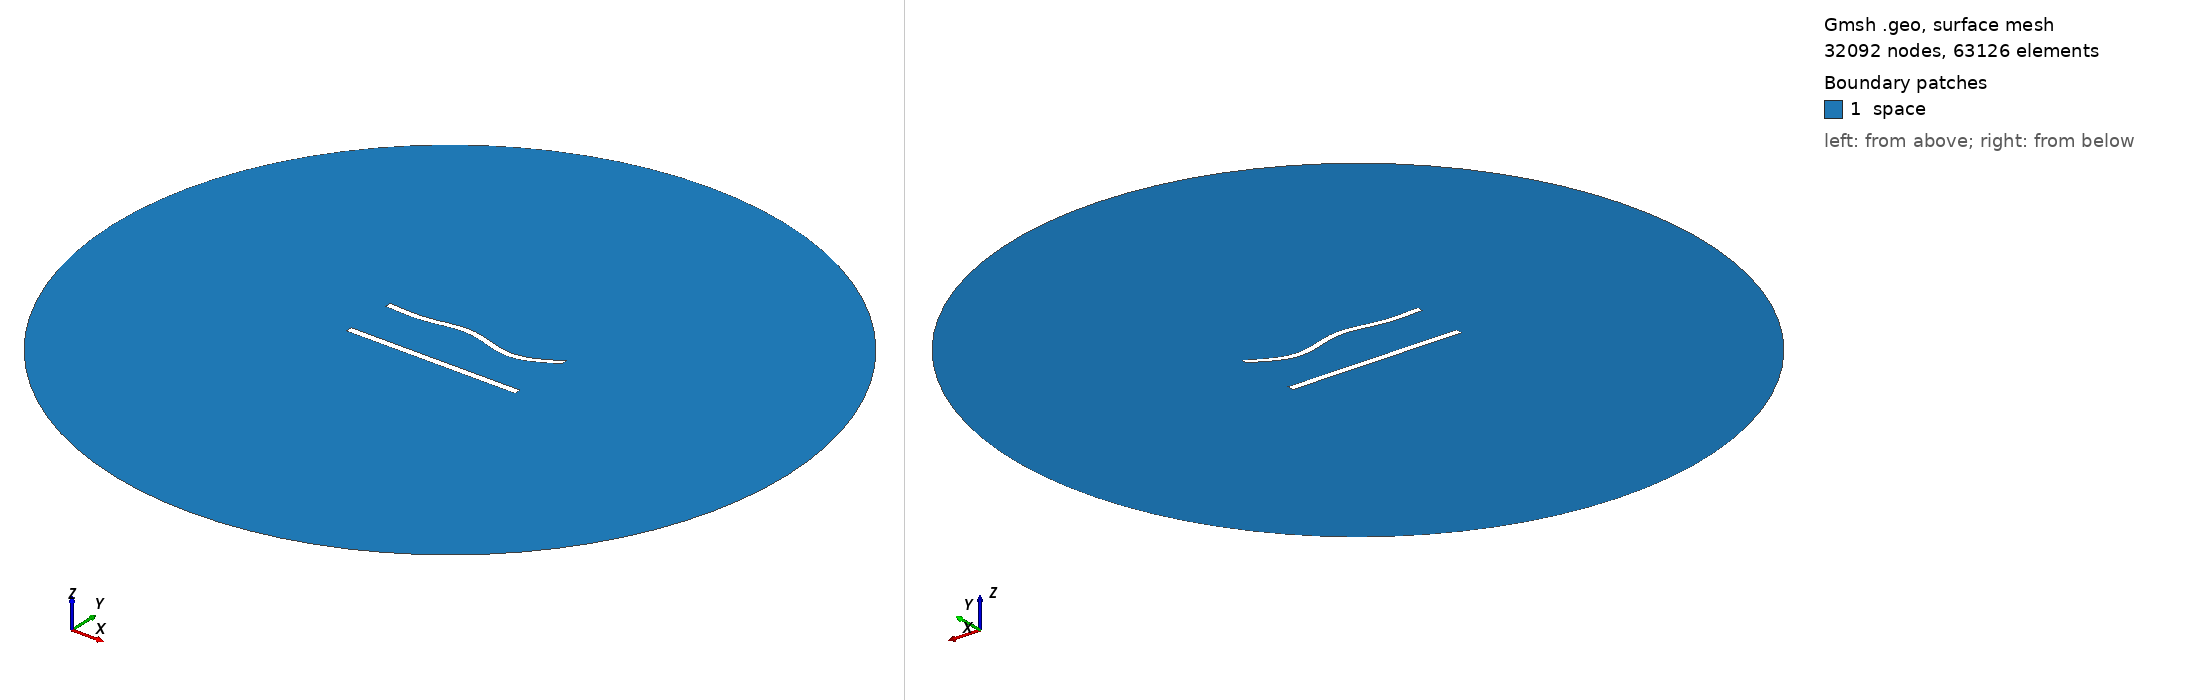

Gmsh geometry script, surface-meshed: 32092 nodes, 63126 surface elements. Boundary patches (legend numbers): 1 space. Left view from above one corner, right view from below the opposite corner. Legend entries are the model's physical surfaces. The drawing asked Gmsh for element sizes between 1% and 20% of the model's largest extent; the script's own settings can give other sizes.

=== 772.geo (drawn) ===
//---------------------------------------
// Geometry kernel
//---------------------------------------

SetFactory("OpenCASCADE");



//---------------------------------------
// Parameters of the geometry
//---------------------------------------

// Overetch of the upper plate
overetch = 0.125;

// Distance between the plates
distance = 30.0;

// Discretization over the x axis (for the deformation)
nx = 50; 

// Length of the plate
L = 100 - overetch; 

// Number of modes
n = 4; 

// 1st mode coefficient
coeff(1) = 0.0;
beta(1) = 0.596864 * 3.1415926535 / L;

// 2nd mode coefficient
coeff(2) = 0.0;
beta(2) = 1.49418 * 3.1415926535 / L;

// 3rd mode coefficient
coeff(3) = 1.5;
beta(3) = 2.50025 * 3.1415926535 / L;

// 4th mode coefficient
coeff(4) = -1.5;
beta(4) = 3.49999 * 3.1415926535 / L;



//---------------------------------------
// Upper plate (deformed rectangle)
//---------------------------------------

// Coordiantes of the upper plate
xmin = -50;
xmax = 50 - overetch;

// Height of the upper plate
yheight = 4 - 2 * overetch;

// Indexes of the points
UpperID[] = {};
LowerID[] = {};
LeftID[] = {};
RightID[] = {};

// Point index
p = 1;

// Horizontal edges
For i In {1:nx}
    x = xmin + (i-1)*(xmax - xmin)/(nx-1);

    y_bottom = distance / 2 + overetch;
    For j In {1:n}
        C = (Cosh(beta(j)*L) + Cos(beta(j)*L)) / (Sinh(beta(j)*L) + Sin(beta(j)*L));
        y_bottom  = y_bottom + coeff(j) * (Cosh(beta(j)*(x+50)) - Cos(beta(j)*(x+50)) - C * (Sinh(beta(j)*(x+50)) - Sin(beta(j)*(x+50))));
    EndFor

    y_top = y_bottom + yheight;

    Point(p) = {x, y_top, 0, 1.0};
    UpperID[i] = p;
    p = p + 1;

    Point(p) = {x, y_bottom, 0, 1.0};
    LowerID[i] = p;
    p = p + 1;
EndFor

// Create point lists
UpperPts[] = {}; LowerPts[] = {};
For i In {1:nx}
  UpperPts[] += {UpperID[i]};
  LowerPts[] += {LowerID[i]};
EndFor

// Build splines
Spline(1) = {UpperPts[]};
Spline(2) = {LowerPts[]};
Line(3) = {LowerPts[nx-1], UpperPts[nx-1]};
Line(4) = {LowerPts[0], UpperPts[0]};

// Build the plane surface
Curve Loop(1) = {2, 3, -1, -4};
Plane Surface(1) = {1};



//---------------------------------------
// Lower plate (rectangle)
//---------------------------------------

// Vertices
Point(1001) = {-50, -distance/2, 0, 1.0};
Point(1002) = { 50, -distance/2, 0, 1.0};
Point(1003) = { 50,  -distance/2 + 4, 0, 1.0};
Point(1004) = {-50,  -distance/2 + 4, 0, 1.0};

// Edges
Line(5) = {1001, 1002};
Line(6) = {1002, 1003};
Line(7) = {1003, 1004};
Line(8) = {1004, 1001};

// Plane surface
Line Loop(2) = {5, 6, 7, 8};
Plane Surface(2) = {2}; 



//---------------------------------------
// Outer (fictious) boundary
//---------------------------------------

// Points
Point(1005) = {0, 0, 0};       // Center
Point(1006) = {200, 0, 0};     // Start point
Point(1007) = {0, 200, 0};     // 90 degrees
Point(1008) = {-200, 0, 0};    // 180 degrees
Point(1009) = {0, -200, 0};    // 270 degrees

// Circle arcs (each needs start, center, end)
Circle(9) = {1006, 1005, 1007};
Circle(10) = {1007, 1005, 1008};
Circle(11) = {1008, 1005, 1009};
Circle(12) = {1009, 1005, 1006};

// Plane surface for the entire domain
Curve Loop(3) = {9, 10, 11, 12};
Surface(3) = {3};

// Subtract the plates from the whole domain to obtain the actual domain where we want to solve the equations
BooleanDifference{ Surface{3}; Delete; }{ Surface{1}; Surface{2}; Delete; }




//---------------------------------------
// Transfinite Lines/Curves
//---------------------------------------

// Set the number of points on the boundaries
r = 6;
d = 0.15;

// Plates
Transfinite Curve {1} = 50*r/4 Using Progression 1;
Transfinite Line {2} = 50*r Using Progression 1;
Transfinite Curve {3, 4} = 2*r Using Progression 1+d;
Transfinite Line {5} = 50*r/4 Using Progression 1;
Transfinite Line {7} = 50*r Using Progression 1;
Transfinite Line {6} = 2*r Using Progression 1-d;
Transfinite Line {8} = 2*r Using Progression 1+d;

// Outer boundary
Transfinite Line {9, 10, 11, 12} = 20 Using Progression 1;



//---------------------------------------
// Physical groups
//---------------------------------------                

// Physical curves (boundaries)
Physical Line("force_segment", 10) = {2};
Physical Line("upper_plate", 11) = {1, 3, 4};
Physical Line("lower_plate", 12) = {5, 6, 7, 8};
Physical Line("boundary", 20) = {9, 10, 11, 12};

// Physical Surfaces
Physical Surface("space", 30) = {3};



//---------------------------------------
// 6. Generate the Mesh
//---------------------------------------

// 2D mesh generation
Mesh 2;
